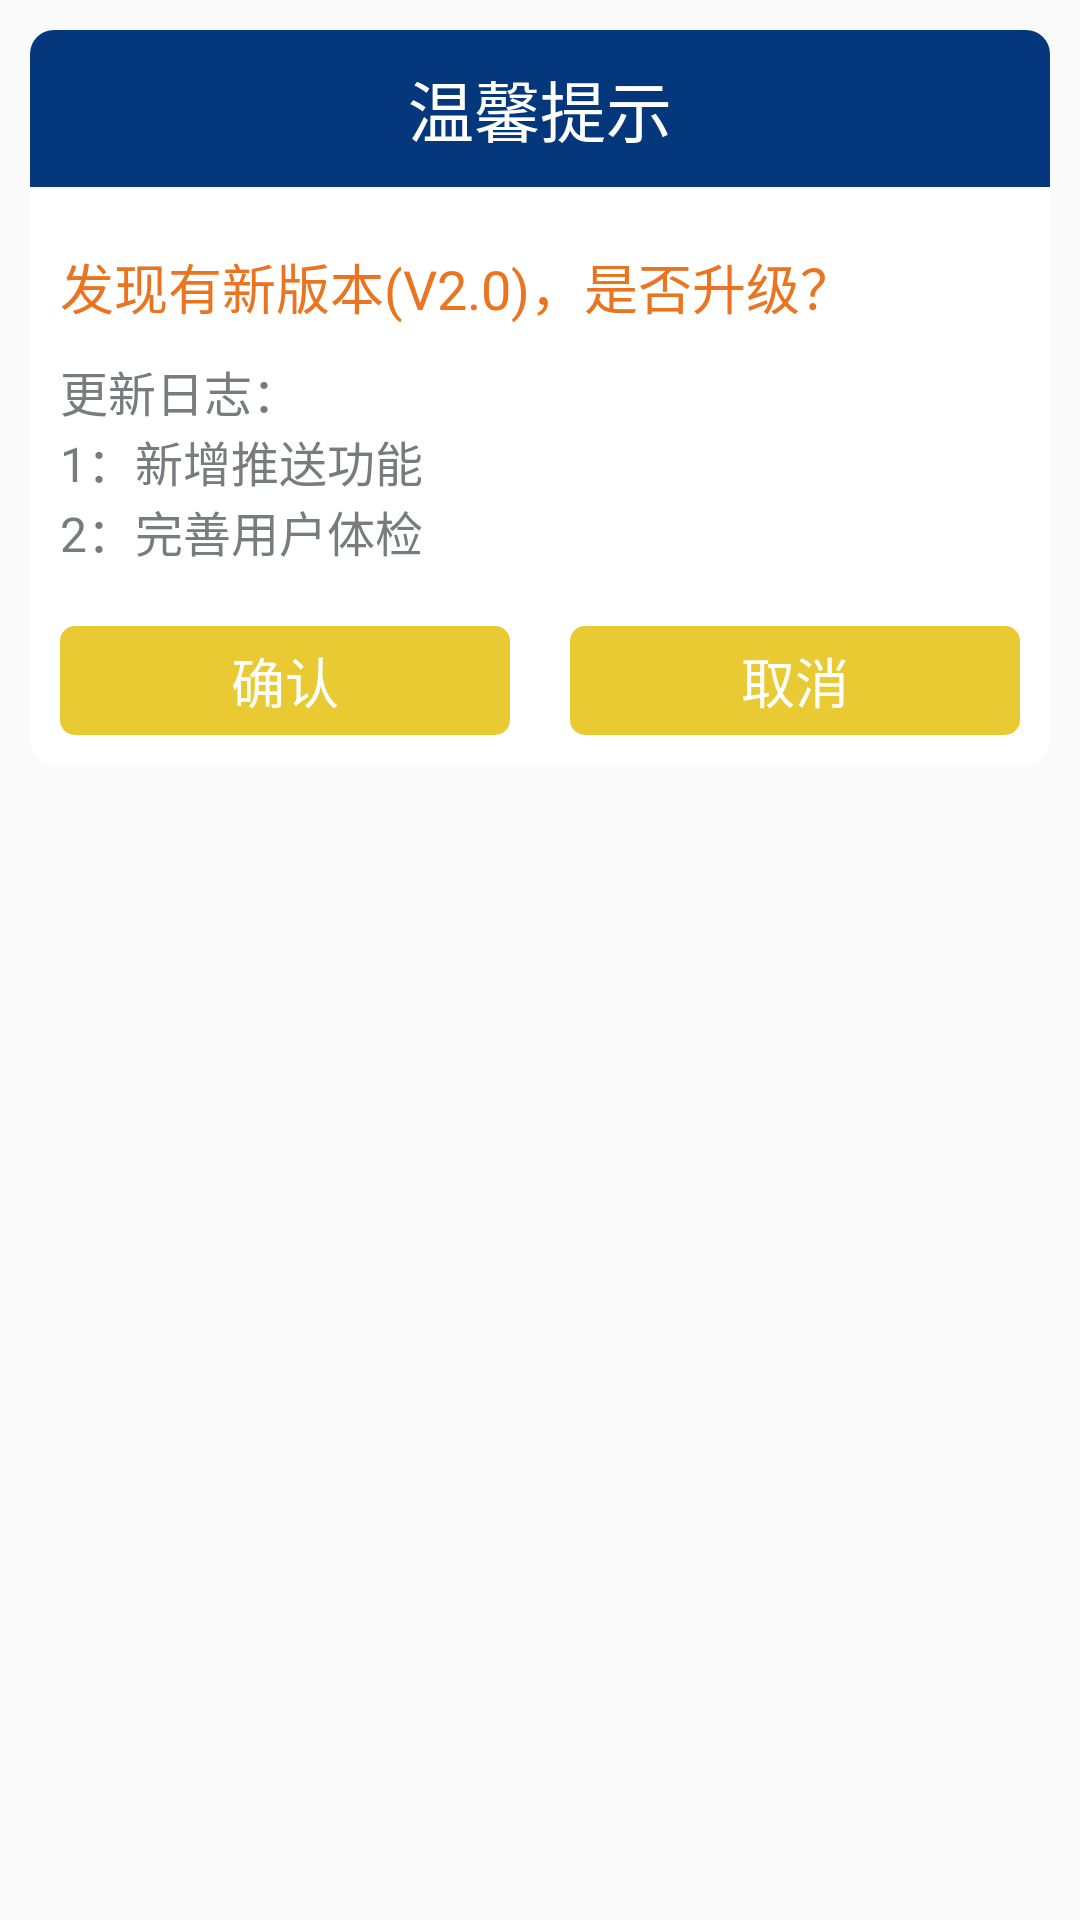

Layout XML and referenced resources for this Android screen:
<!-- AndroidManifest.xml: application theme AppTheme -->
<!-- res/layout/layout_pop_version_dialog.xml -->
<?xml version="1.0" encoding="utf-8"?>

<RelativeLayout xmlns:android="http://schemas.android.com/apk/res/android"
    android:layout_width="match_parent"
    android:layout_height="match_parent" 
    android:padding="10dp"
    >

    <LinearLayout
        android:layout_width="fill_parent"
        android:layout_height="wrap_content"
        android:background="@drawable/shape_bottom_corner_line"
        android:orientation="vertical" >

        <LinearLayout
            android:layout_width="match_parent"
            android:layout_height="wrap_content"
            android:background="@drawable/shape_corner_half_top"
            android:orientation="vertical" >

            <TextView
                android:id="@+id/tvTitle"
                android:layout_width="fill_parent"
                android:layout_height="wrap_content"
                android:gravity="center"
                android:paddingTop="10dp"
                android:paddingBottom="10dp"
                android:text="温馨提示"
                android:textColor="@color/white"
                android:textSize="22sp" />
        </LinearLayout>
   <LinearLayout
        android:layout_width="fill_parent"
        android:layout_height="wrap_content"
        android:paddingBottom="10dp"
        android:orientation="vertical" >
        <TextView
            android:layout_width="fill_parent"
            android:layout_height="wrap_content"
            android:padding="10dp"
            android:layout_marginTop="10dp"
            android:text="发现有新版本(V2.0)，是否升级？"
            android:textColor="#EB7420"
            android:textSize="18sp" />
        
        <TextView
            android:layout_width="fill_parent"
            android:layout_height="wrap_content"
            android:paddingLeft="10dp"
            android:paddingRight="10dp"
            android:text="更新日志："
            android:textColor="#787c7f"
            android:textSize="16sp" />
 <TextView
            android:layout_width="fill_parent"
            android:layout_height="wrap_content"
            android:paddingLeft="10dp"
            android:paddingRight="10dp"
            android:text="1：新增推送功能"
            android:textColor="#787c7f"
            android:textSize="16sp" />
 <TextView
            android:layout_width="fill_parent"
            android:layout_height="wrap_content"
            android:paddingLeft="10dp"
            android:paddingRight="10dp"
            android:text="2：完善用户体检"
            android:textColor="#787c7f"
            android:textSize="16sp" />
 </LinearLayout>
        <LinearLayout
            android:layout_width="fill_parent"
            android:layout_height="wrap_content"
            android:orientation="horizontal" >

            <TextView
                android:id="@+id/tvSure"
                android:layout_width="fill_parent"
                android:layout_height="wrap_content"
                android:layout_weight="1.0"
                android:layout_gravity="center"
                android:layout_marginLeft="10dp"
                android:layout_marginRight="10dp"
                android:layout_marginTop="10dp"
                android:background="@drawable/bg_login"
                android:gravity="center"
                android:paddingBottom="5dp"
                android:paddingLeft="10dp"
                android:paddingRight="10dp"
                android:layout_marginBottom="10dp"
                android:paddingTop="5dp"
                android:text="确认"
                android:textColor="@color/white"
                android:textSize="18sp" />
            
            <TextView
                android:id="@+id/tvCancel"
                android:layout_width="fill_parent"
                android:layout_height="wrap_content"
                 android:layout_weight="1.0"
                android:layout_gravity="center"
                android:layout_marginLeft="10dp"
                android:layout_marginRight="10dp"
                android:layout_marginTop="10dp"
                android:background="@drawable/bg_login"
                android:gravity="center"
                android:paddingBottom="5dp"
                android:paddingLeft="10dp"
                android:paddingRight="10dp"
                android:layout_marginBottom="10dp"
                android:paddingTop="5dp"
                android:text="取消"
                android:textColor="@color/white"
                android:textSize="18sp" />
        </LinearLayout>
    </LinearLayout>

</RelativeLayout>
<!-- resources referenced by this layout -->
<resources>
  <color name="white">#FFFFFF</color>
  <!-- drawable bg_login (drawable) -->
  <?xml version="1.0" encoding="UTF-8"?>
  
  <selector xmlns:android="http://schemas.android.com/apk/res/android">
  
      <item android:drawable="@drawable/bg_yellow" android:state_enabled="false"/>
      <item android:drawable="@drawable/bg_yellow_click" android:state_pressed="true"/>
      <item android:drawable="@drawable/bg_yellow_click" android:state_focused="true"/>
  
  </selector>
  <!-- drawable shape_bottom_corner_line (drawable) -->
  <?xml version="1.0" encoding="UTF-8"?>
  
  <shape 
      xmlns:android="http://schemas.android.com/apk/res/android" 
      android:shape="rectangle"> 
       
      <solid android:color="#ffffff" /> 
       
       
      <corners android:radius="8dip" /> 
   
  </shape>
  <!-- drawable shape_corner_half_top (drawable) -->
  <?xml version="1.0" encoding="UTF-8"?>
  
  <shape xmlns:android="http://schemas.android.com/apk/res/android"
      android:shape="rectangle" >
  
      <solid android:color="#05377c" />
  
   
      
  
      <corners
          android:topLeftRadius="8dp"
          android:topRightRadius="8dp" />
  
      
  
  </shape>
  <style name="AppTheme" parent="Theme.AppCompat.Light.NoActionBar">
          
          <item name="colorPrimary">@color/colorPrimary</item>
          <item name="colorPrimaryDark">@color/colorPrimaryDark</item>
          <item name="colorAccent">@color/colorAccent</item>
      </style>
  <!-- drawable bg_yellow (drawable) -->
  <?xml version="1.0" encoding="UTF-8"?>
   
  <shape 
      xmlns:android="http://schemas.android.com/apk/res/android" 
      android:shape="rectangle"> 
       
      <solid android:color="#e9ca32" /> 
       
       
      <corners android:radius="5dip" /> 
        
   
  </shape>
  <!-- drawable bg_yellow_click (drawable) -->
  <?xml version="1.0" encoding="UTF-8"?>
   
  <shape 
      xmlns:android="http://schemas.android.com/apk/res/android" 
      android:shape="rectangle"> 
       
      <solid android:color="#dbb915" /> 
       
       
      <corners android:radius="5dip" /> 
        
   
  
  </shape>
  <color name="colorPrimary">#4A74FE</color>
  <color name="colorPrimaryDark">#4A74FE</color>
  <color name="colorAccent">#D81B60</color>
</resources>
